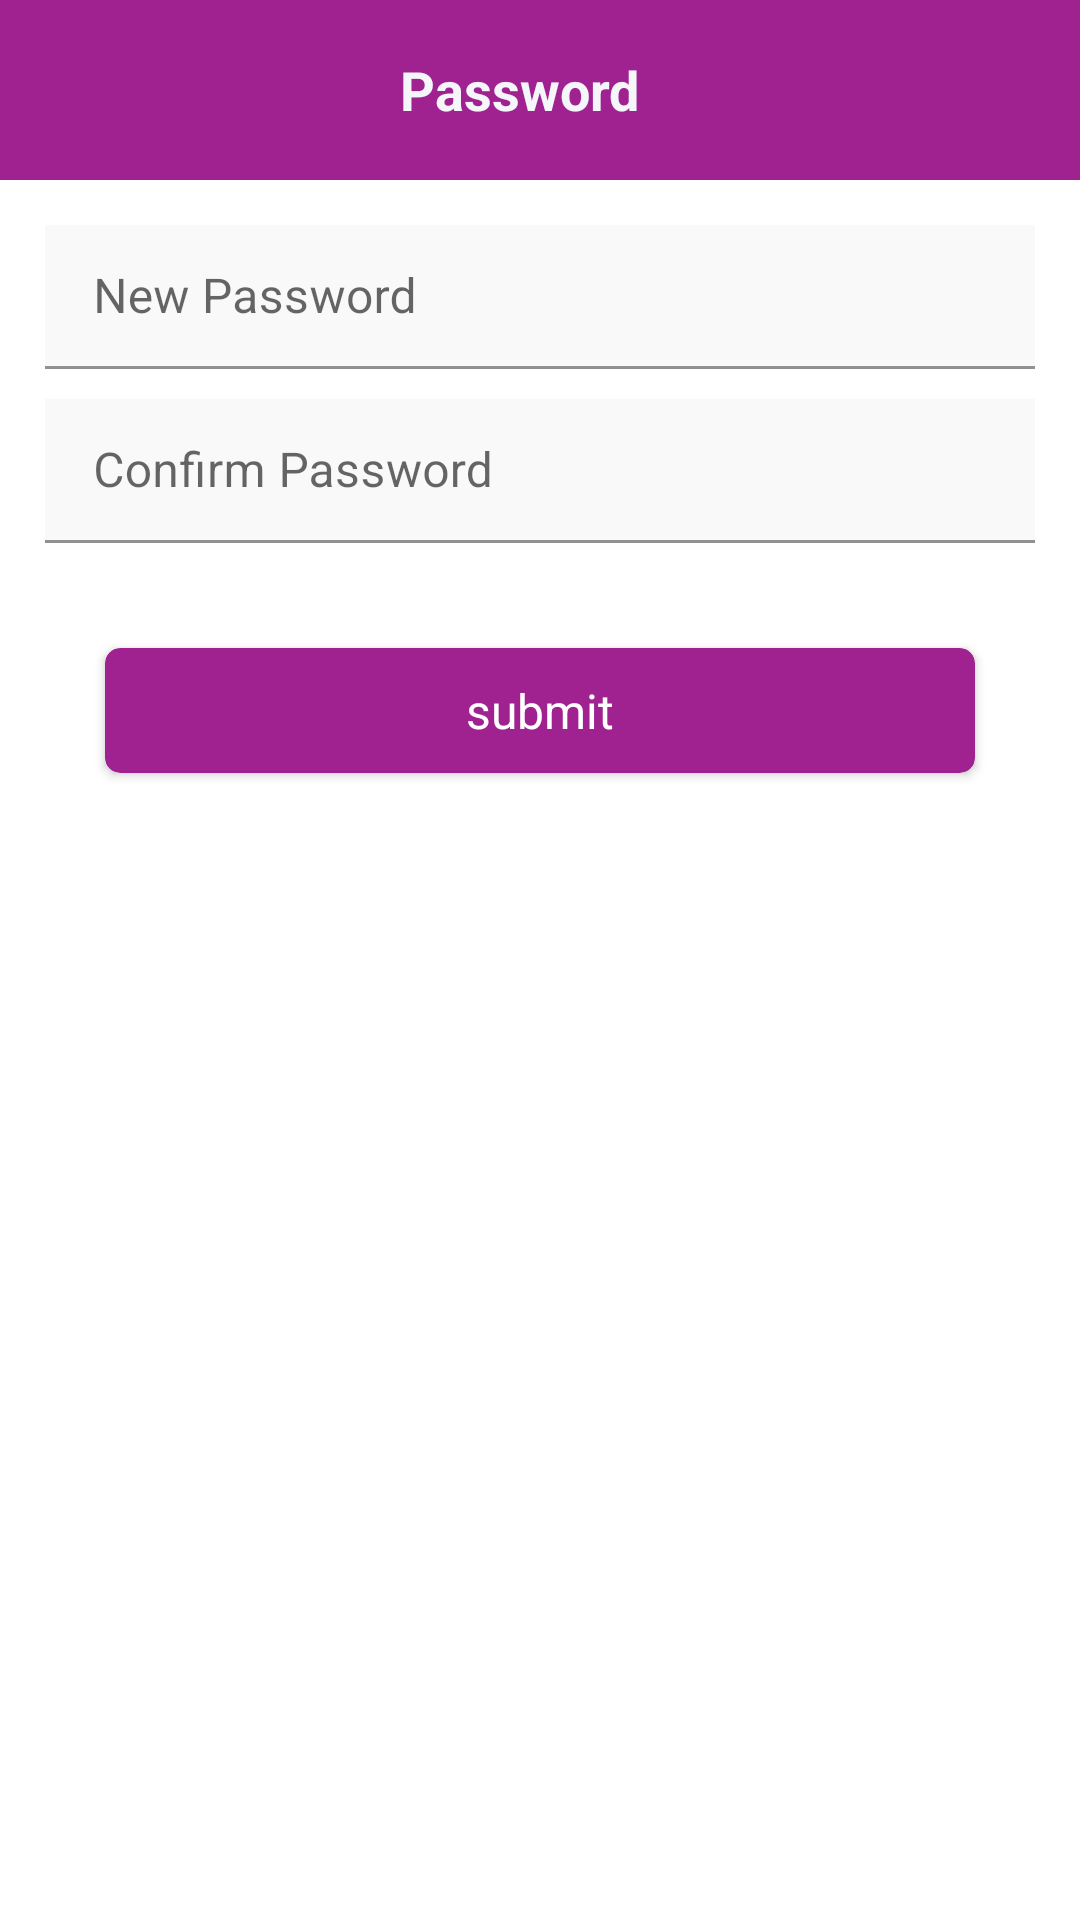

Here is an Android app screen rendered from its layout file. Give the layout XML and the strings, colors and styles it references.
<!-- AndroidManifest.xml: application theme AppTheme -->
<!-- res/layout/activity_change_password.xml -->
<?xml version="1.0" encoding="utf-8"?>
<LinearLayout xmlns:android="http://schemas.android.com/apk/res/android"
    xmlns:app="http://schemas.android.com/apk/res-auto"
    xmlns:tools="http://schemas.android.com/tools"
    android:id="@+id/base"
    android:layout_width="match_parent"
    android:layout_height="match_parent"
    android:orientation="vertical"
    tools:context=".EditProfileActivity">

    <LinearLayout
        android:id="@+id/top"
        android:layout_width="match_parent"
        android:layout_height="match_parent"
        android:background="@color/purple_500"
        android:orientation="vertical">

        <LinearLayout
            android:id="@+id/toolbar"
            android:layout_width="match_parent"
            android:layout_height="60dp"
            android:background="@color/acbs_blue"
            android:gravity="center_horizontal|center_vertical"
            android:orientation="horizontal">

            <ImageView
                android:id="@+id/img_back"
                android:layout_width="16sp"
                android:layout_height="16sp"
                android:layout_marginLeft="15dp"
                app:srcCompat="@drawable/left_arrow" />

            <TextView
                android:id="@+id/catname"
                android:layout_width="wrap_content"
                android:layout_height="wrap_content"
                android:layout_marginRight="35dp"
                android:layout_weight="1"
                android:gravity="center"
                android:text="Password"
                android:textColor="@color/acbs_white"
                android:textSize="18sp"
                android:textStyle="bold"
                android:translationX="-5dp" />

        </LinearLayout>

        <com.google.android.material.textfield.TextInputLayout
            android:layout_width="match_parent"
            android:layout_height="wrap_content"
            android:layout_marginLeft="15dp"
            android:layout_marginTop="15dp"
            android:layout_marginRight="15dp"
            android:layout_marginBottom="10dp"
            android:background="@color/grey_white"
            android:hint="New Password"
            android:orientation="horizontal"
            app:endIconMode="clear_text"
            app:hintTextColor="@color/black">

            <com.google.android.material.textfield.TextInputEditText
                android:id="@+id/edt_pwd"
                android:layout_width="match_parent"
                android:layout_height="48dp"
                android:background="@color/grey_white"
                android:ems="10"
                android:inputType="textPersonName"
                android:textColor="@color/black"
                android:textColorHint="@color/black"
                android:textSize="16sp" />
        </com.google.android.material.textfield.TextInputLayout>

        <com.google.android.material.textfield.TextInputLayout
            android:layout_width="match_parent"
            android:layout_height="wrap_content"
            android:layout_marginLeft="15dp"
            android:layout_marginRight="15dp"
            android:layout_marginBottom="10dp"
            android:background="@color/grey_white"
            android:orientation="horizontal"
            app:endIconMode="clear_text"
            app:hintTextColor="@color/black">

            <com.google.android.material.textfield.TextInputEditText
                android:id="@+id/edt_cpwd"
                android:layout_width="match_parent"
                android:layout_height="48dp"
                android:background="@color/grey_white"
                android:ems="10"
                android:hint="Confirm Password"
                android:inputType="textPersonName"
                android:textColor="@color/black"
                android:textColorHint="@color/black"
                android:textSize="16sp" />
        </com.google.android.material.textfield.TextInputLayout>

        <androidx.cardview.widget.CardView
            android:layout_width="match_parent"
            android:layout_height="wrap_content"
            android:layout_marginLeft="35dp"
            android:layout_marginTop="25dp"
            android:layout_marginRight="35dp"
            app:cardBackgroundColor="@color/acbs_blue"
            app:cardCornerRadius="5dp">

            <ProgressBar
                android:id="@+id/pb"
                style="?android:attr/progressBarStyle"
                android:layout_width="30dp"
                android:layout_height="wrap_content"
                android:layout_gravity="center"
                android:visibility="gone" />

            <TextView
                android:id="@+id/btn"
                android:layout_width="match_parent"
                android:layout_height="match_parent"
                android:gravity="center"
                android:padding="10dp"
                android:text="submit"
                android:textColor="@color/white"
                android:textSize="16sp"
                android:visibility="visible" />
        </androidx.cardview.widget.CardView>
    </LinearLayout>

    <LinearLayout
        android:id="@+id/loading"
        android:layout_width="match_parent"
        android:layout_height="match_parent"
        android:gravity="center"
        android:orientation="horizontal"
        android:visibility="gone">

        <ProgressBar
            android:id="@+id/pb1"
            style="?android:attr/progressBarStyle"
            android:layout_width="wrap_content"
            android:layout_height="wrap_content"
            android:layout_weight="1" />
    </LinearLayout>

</LinearLayout>
<!-- resources referenced by this layout -->
<resources>
  <color name="acbs_blue">#a02291</color>
  <color name="acbs_white">#F5F6F9</color>
  <color name="black">#FF000000</color>
  <color name="grey_white">#FAF9F9</color>
  <color name="purple_500">#ffffff</color>
  <color name="white">#FFFFFFFF</color>
</resources>
